Image classification data set "public_dataset" (Teaun9/Computer-Vision on GitHub). Class labels (5): crazing, inclusion, pitted surface, rolled-in scale, scratches.

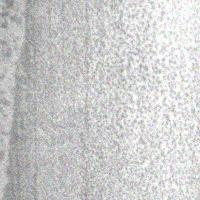
Label: pitted surface

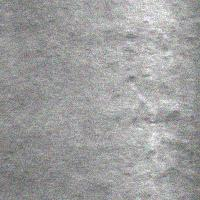
Label: rolled-in scale

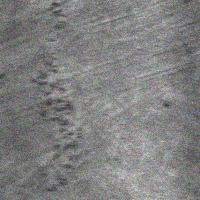
Label: rolled-in scale

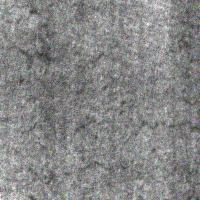
Label: crazing

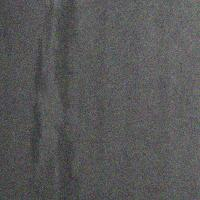
Label: inclusion

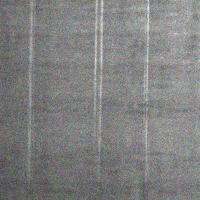
Label: scratches
